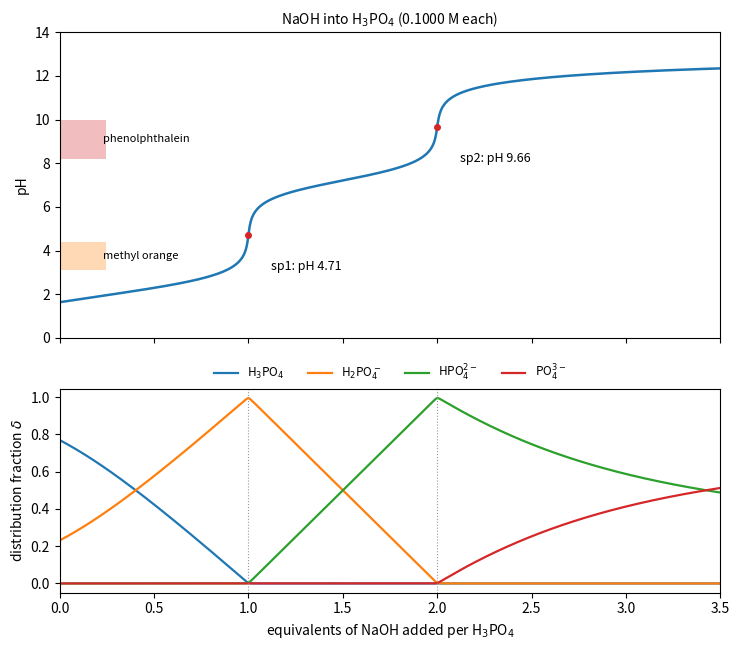

Write the Python code that produced this figure.
"""20.00 mL of 0.1000 mol/L H3PO4 titrated with 0.1000 mol/L NaOH (pKa 2.16, 7.21, 12.32, CRC).
Top: pH from the exact charge balance, solved in the variable pH with brentq; the two
stoichiometric points (NaH2PO4 and Na2HPO4) and the transition ranges of methyl orange and
phenolphthalein. Bottom: distribution fractions of the four species along the same titration."""

import numpy as np
import matplotlib.pyplot as plt
from scipy.optimize import brentq

Kw = 1.0e-14
Ka = 10.0 ** -np.array([2.16, 7.21, 12.32])
c0, V0, cb = 0.1000, 20.00, 0.1000


def fractions(h):
    terms = np.array([h ** 3, h ** 2 * Ka[0], h * Ka[0] * Ka[1], Ka[0] * Ka[1] * Ka[2]])
    return terms / terms.sum()


def pH(v):
    ct, na = c0 * V0 / (V0 + v), cb * v / (V0 + v)
    def f(p):
        h = 10.0 ** -p
        d = fractions(h)
        return h + na - Kw / h - ct * (d[1] + 2 * d[2] + 3 * d[3])
    return brentq(f, -1.0, 15.0, xtol=1e-10)


v = np.linspace(0, 70, 700)
p = np.array([pH(x) for x in v])
a = v * cb / (V0 * c0)                       # titration fraction (equivalents of NaOH)
fig, (ax1, ax2) = plt.subplots(2, 1, figsize=(7.5, 6.6), sharex=True, gridspec_kw={"height_ratios": [3, 2]})
ax1.plot(a, p, color="C0", lw=1.8)
for lo, hi, col, name in [(3.1, 4.4, "C1", "methyl orange"), (8.2, 10.0, "C3", "phenolphthalein")]:
    ax1.axhspan(lo, hi, xmin=0, xmax=0.07, color=col, alpha=0.3, lw=0)
    ax1.text(0.23, (lo + hi) / 2, name, fontsize=8, va="center")
for x0 in (1, 2):
    y0 = pH(x0 * V0)
    ax1.plot([x0], [y0], "o", color="C3", ms=4)
    ax1.annotate(f"sp{x0}: pH {y0:.2f}", (x0, y0), xytext=(x0 + 0.12, y0 - 1.6), fontsize=9)
ax1.set_ylabel("pH")
ax1.set_ylim(0, 14)
ax1.set_title(r"NaOH into H$_3$PO$_4$ (0.1000 M each)", fontsize=10)
D = np.array([fractions(10.0 ** -x) for x in p])
names = [r"H$_3$PO$_4$", r"H$_2$PO$_4^-$", r"HPO$_4^{2-}$", r"PO$_4^{3-}$"]
for j in range(4):
    ax2.plot(a, D[:, j], lw=1.6, label=names[j])
for x0 in (1, 2):
    ax2.axvline(x0, color="0.6", lw=0.8, ls=":")
ax2.set_xlabel("equivalents of NaOH added per H$_3$PO$_4$")
ax2.set_ylabel(r"distribution fraction $\delta$")
ax2.set_xlim(0, 3.5)
ax2.legend(frameon=False, fontsize=8.5, ncol=4, loc="upper center", bbox_to_anchor=(0.5, 1.18))
fig.tight_layout()
